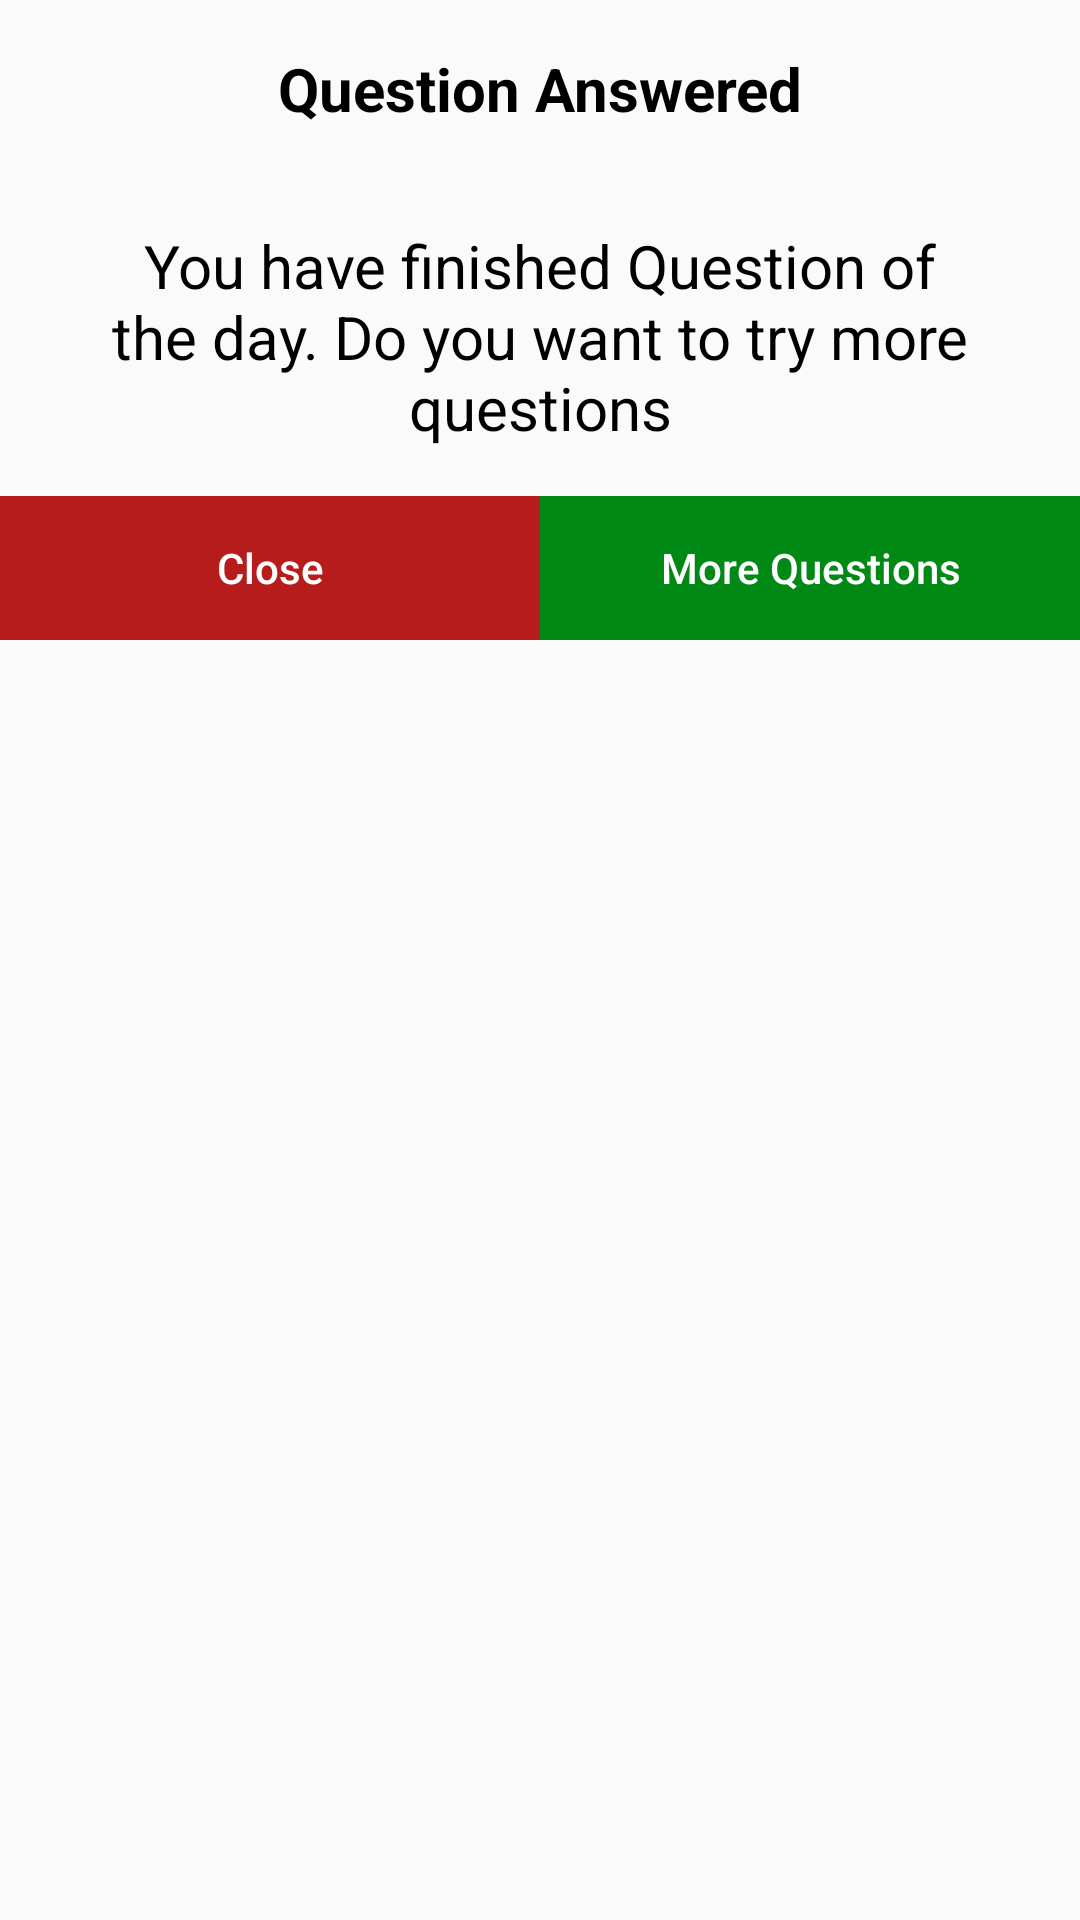

Android layout source for this screen:
<!-- AndroidManifest.xml: application theme AppTheme -->
<!-- res/layout/question_answered.xml -->
<?xml version="1.0" encoding="utf-8"?>
<LinearLayout xmlns:android="http://schemas.android.com/apk/res/android"
    android:layout_width="match_parent"
    android:layout_height="wrap_content"
    android:layout_margin="20dp"
    android:orientation="vertical">

    <TextView
        android:layout_width="match_parent"
        android:layout_height="wrap_content"
        android:textAllCaps="false"
        android:layout_marginLeft="16dp"
        android:layout_marginRight="16dp"
        android:layout_marginTop="16dp"
        android:layout_marginBottom="16dp"
        android:textStyle="bold"
        android:textSize="20sp"
        android:textAlignment="center"
        android:textColor="@android:color/black"
        android:text = "Question Answered"/>

    <TextView
        android:layout_width="match_parent"
        android:layout_height="wrap_content"
        android:textAllCaps="false"
        android:layout_marginLeft="16dp"
        android:layout_marginRight="16dp"
        android:layout_marginTop="16dp"
        android:layout_marginBottom="16dp"
        android:textSize="20sp"
        android:textAlignment="center"
        android:textColor="@android:color/black"
        android:text = "You have finished Question of the day. Do you want to try more questions"/>


    <LinearLayout
        android:layout_width="match_parent"
        android:layout_height="wrap_content"
        android:orientation="horizontal">

    <Button
        android:layout_width="match_parent"
        android:layout_height="wrap_content"
        android:layout_weight="1"
        android:textAllCaps="false"
        android:background="#B71C1C"
        android:id="@+id/closeBtn"
        android:textColor="@android:color/white"
        android:text="Close"/>

        <Button
            android:layout_width="match_parent"
            android:layout_height="wrap_content"
            android:layout_weight="1"
            android:textAllCaps="false"
            android:background="#008915"
            android:id="@+id/morequestionsBtn"
            android:textColor="@android:color/white"
            android:text="More Questions"/>
    </LinearLayout>
</LinearLayout>
<!-- resources referenced by this layout -->
<resources>
  <style name="AppTheme" parent="Theme.AppCompat.Light">
          
          <item name="colorPrimary">@color/colorPrimary</item>
          <item name="colorPrimaryDark">@color/colorPrimaryDark</item>
          <item name="colorAccent">@color/colorAccent</item>
      </style>
  <color name="colorPrimary">#004600</color>
  <color name="colorPrimaryDark">#000000</color>
  <color name="colorAccent">#0f760f</color>
</resources>
